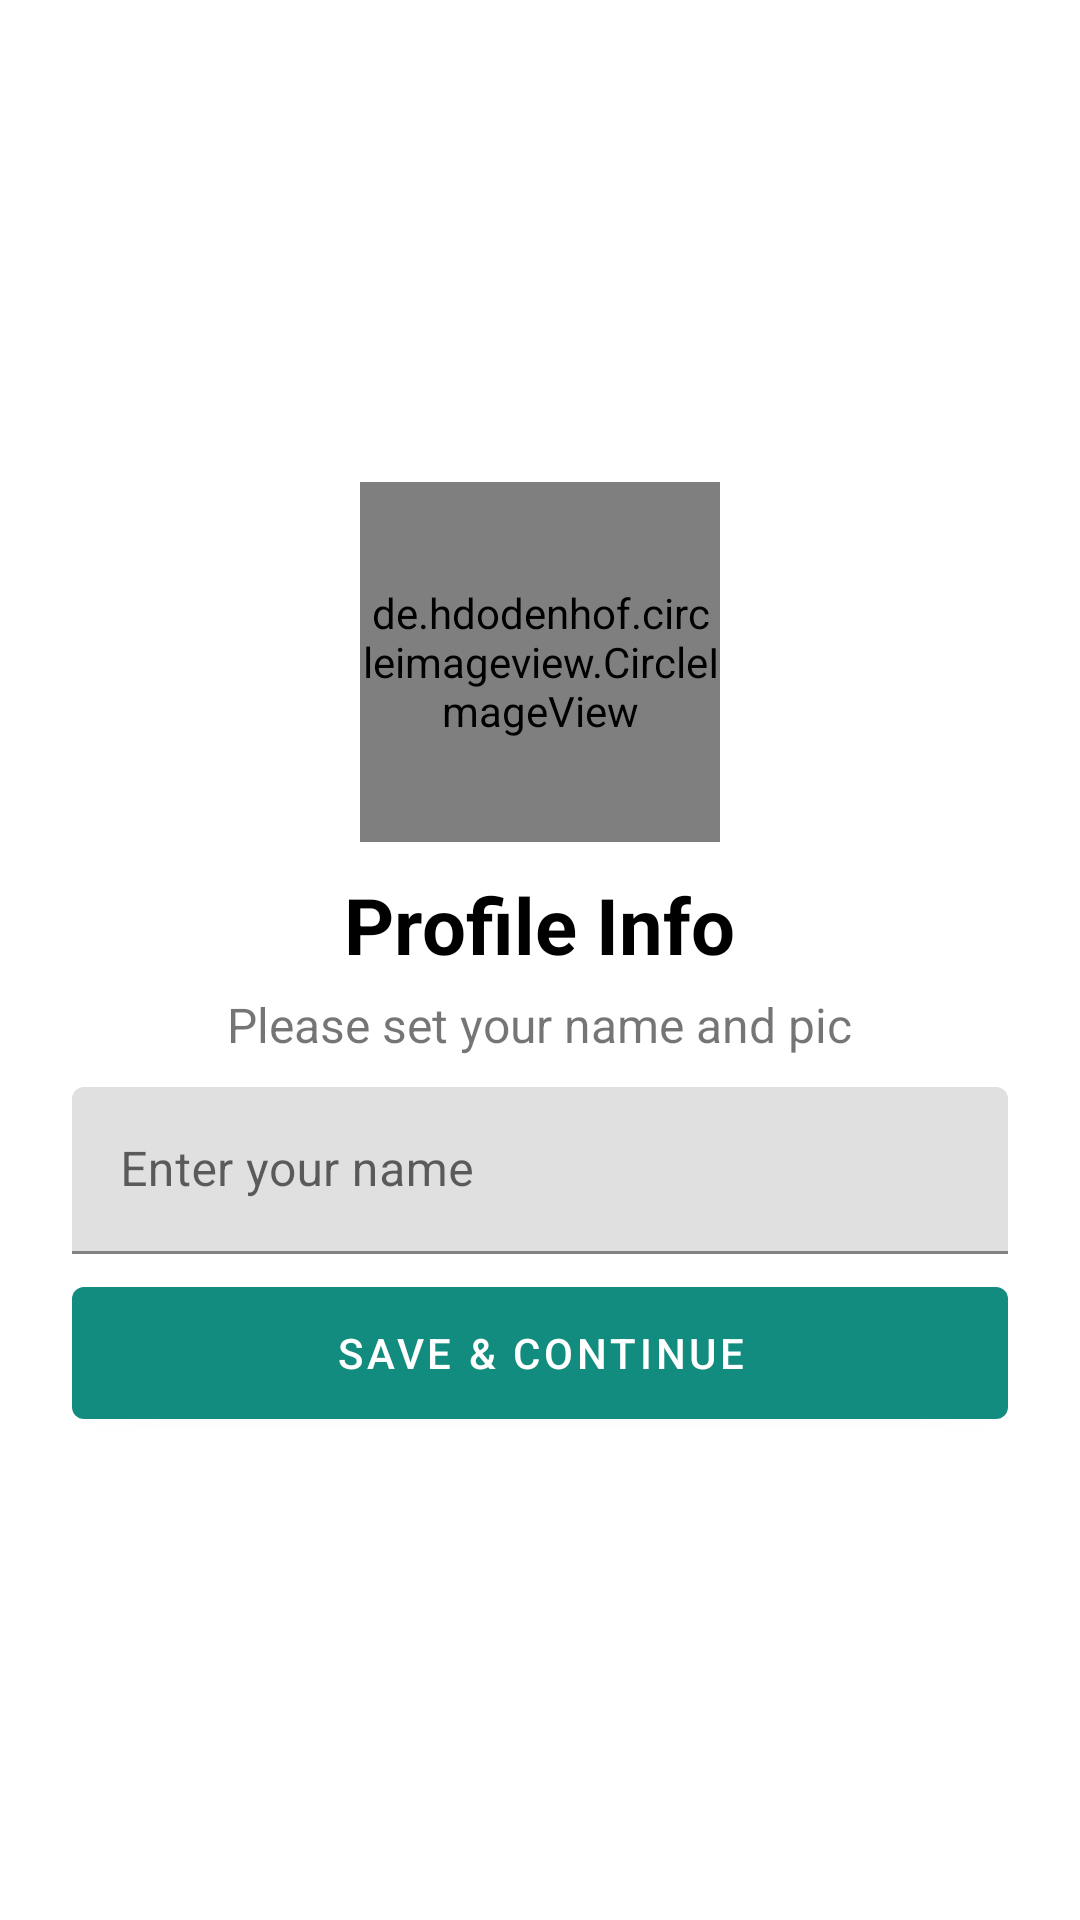

This screen was rendered from an Android layout file. Write that file and the resources it references.
<!-- AndroidManifest.xml: application theme Base.Theme.IntershipChatApp.NoactionBarTheme -->
<!-- res/layout/activity_profile.xml -->
<?xml version="1.0" encoding="utf-8"?>
<LinearLayout xmlns:android="http://schemas.android.com/apk/res/android"
    xmlns:app="http://schemas.android.com/apk/res-auto"
    xmlns:tools="http://schemas.android.com/tools"
    android:layout_width="match_parent"
    android:layout_height="match_parent"
    android:gravity="center"
    android:paddingHorizontal="24dp"
    android:orientation="vertical"
    tools:context=".LoginAndProfileActivity.ProfileActivity">

    <de.hdodenhof.circleimageview.CircleImageView
        xmlns:app="http://schemas.android.com/apk/res-auto"
        android:id="@+id/profile_image"
        android:layout_width="120dp"
        android:layout_height="120dp"
        android:src="@drawable/profile12"
         />

    <TextView
        android:layout_width="wrap_content"
        android:layout_height="wrap_content"
        android:text="Profile Info"
        android:textSize="26sp"
        android:layout_marginTop="10dp"
        android:textStyle="bold"
        android:textColor="@color/black"/>

    <TextView
        android:layout_width="wrap_content"
        android:layout_height="wrap_content"
        android:textSize="16sp"
        android:layout_marginTop="5dp"
        android:text="Please set your name and pic"/>

    <com.google.android.material.textfield.TextInputLayout
        style="@style/ThemeOverlay.Material3.TextInputEditText.OutlinedBox"
        android:layout_width="match_parent"
        android:layout_height="wrap_content"
        android:layout_marginTop="10dp">

        <com.google.android.material.textfield.TextInputEditText
            android:id="@+id/userName"
            android:layout_width="match_parent"
            android:layout_height="wrap_content"
            android:hint="Enter your name" />
    </com.google.android.material.textfield.TextInputLayout>

    <com.google.android.material.button.MaterialButton
        android:id="@+id/save_andcontinmue"
        android:layout_width="match_parent"
        android:layout_height="56dp"
        android:layout_marginTop="5dp"
        android:text="Save &amp; Continue"/>


</LinearLayout>
<!-- resources referenced by this layout -->
<resources>
  <color name="black">#FF000000</color>
  <style name="Base.Theme.IntershipChatApp.NoactionBarTheme" parent="Theme.MaterialComponents.DayNight.NoActionBar">
  
         <item name="colorPrimary">@color/colorPrimary</item>
         <item name="colorPrimaryVariant">@color/colorPrimaryDark</item>
         <item name="colorOnPrimary">@color/white</item>
  
  
         <item name="colorSecondary">@color/colorPrimary</item>
         <item name="colorSecondaryVariant">@color/colorPrimaryDark</item>
         <item name="colorOnSecondary">@color/black</item>
  
         <item name="android:statusBarColor">?attr/colorPrimaryVariant</item>
  
     </style>
  <color name="colorPrimary">#128C7E</color>
  <color name="colorPrimaryDark">#075E54</color>
  <color name="white">#FFFFFFFF</color>
</resources>
